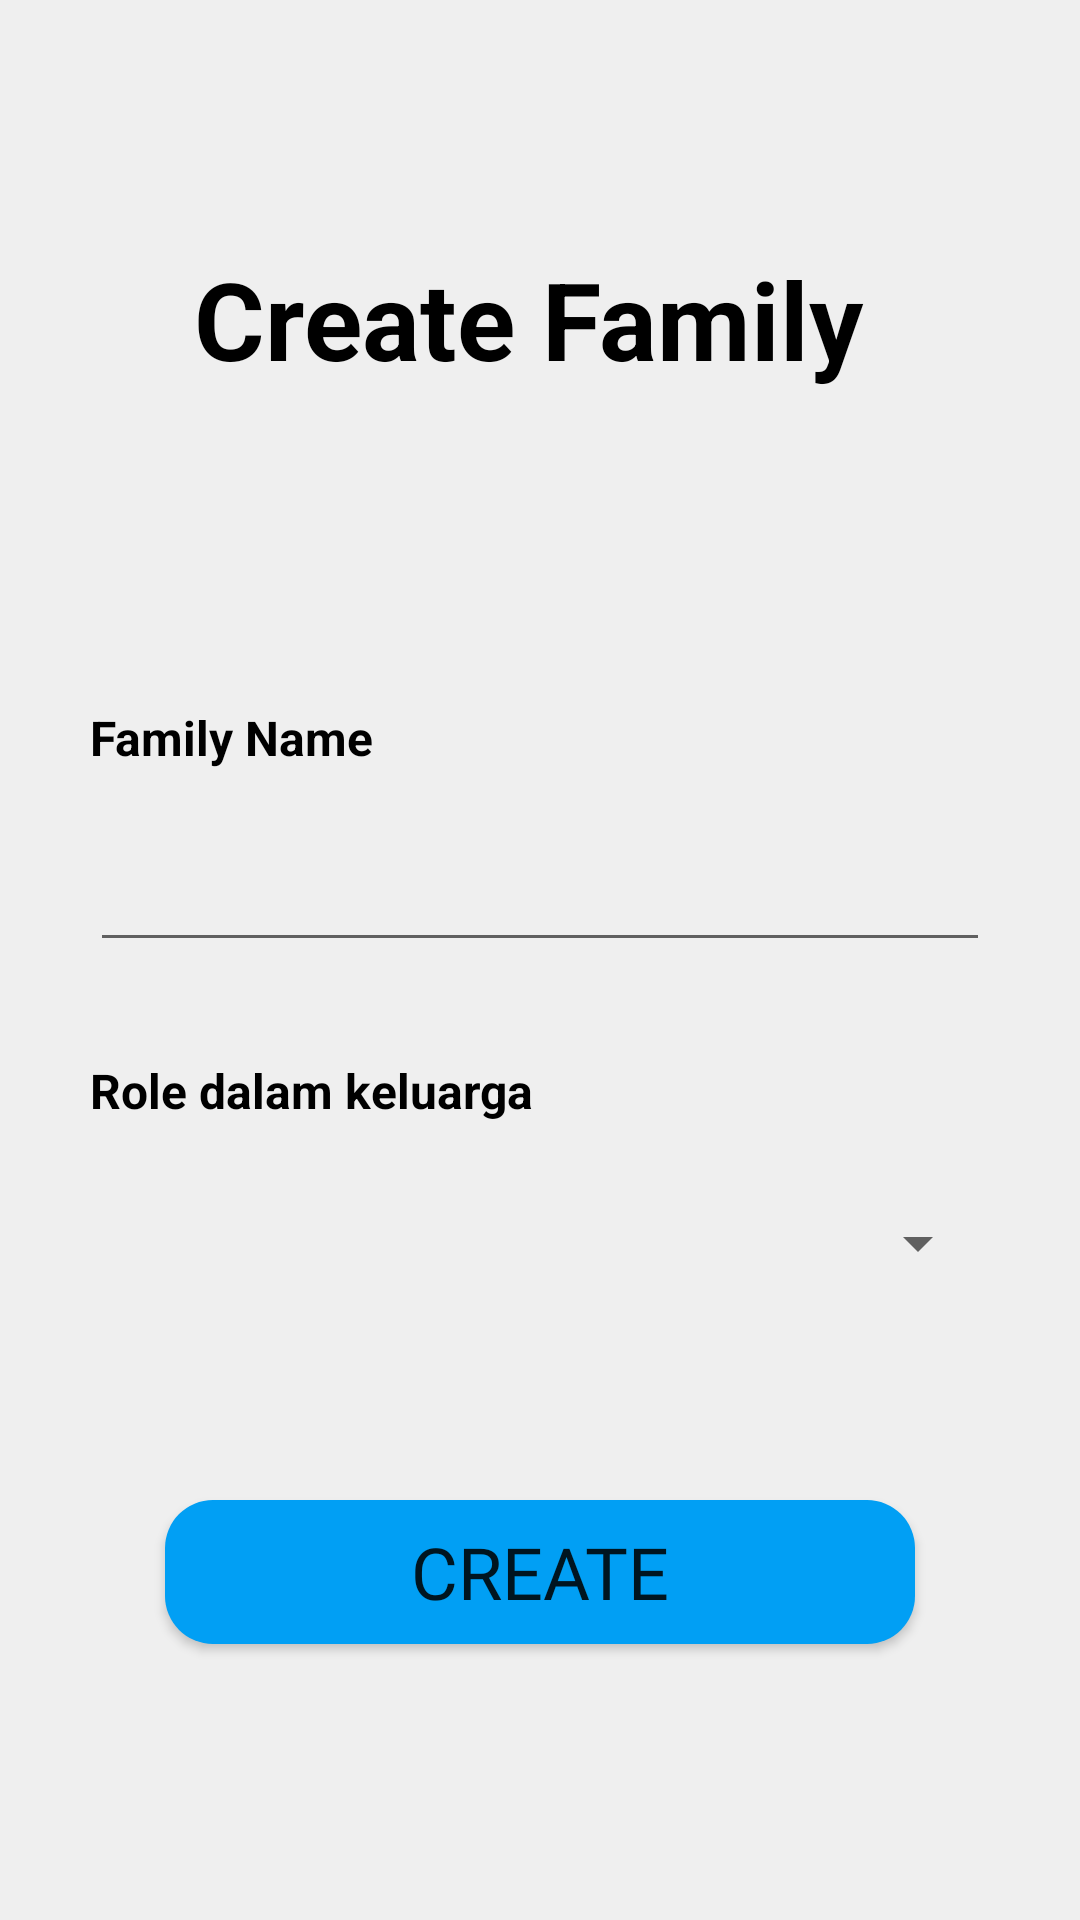

Android layout source for this screen:
<!-- AndroidManifest.xml: application theme Theme.MonMan -->
<!-- res/layout/activity_tambah_keluarga.xml -->
<?xml version="1.0" encoding="utf-8"?>
<androidx.constraintlayout.widget.ConstraintLayout xmlns:android="http://schemas.android.com/apk/res/android"
    xmlns:app="http://schemas.android.com/apk/res-auto"
    xmlns:tools="http://schemas.android.com/tools"
    android:layout_width="match_parent"
    android:layout_height="match_parent"
    android:background="@color/color_two"
    tools:context=".tambah_keluarga">

    <androidx.constraintlayout.widget.ConstraintLayout
        android:layout_width="match_parent"
        android:layout_height="match_parent"
        android:padding="30dp">

        <TextView
            android:id="@+id/imageView"
            android:layout_width="318dp"
            android:layout_height="49dp"
            android:text="Create Family"
            android:textAlignment="center"
            android:textColor="@color/black"
            android:textSize="36sp"
            android:textStyle="bold"
            app:layout_constraintBottom_toBottomOf="parent"
            app:layout_constraintEnd_toEndOf="parent"
            app:layout_constraintHorizontal_bias="0.757"
            app:layout_constraintStart_toStartOf="parent"
            app:layout_constraintTop_toTopOf="parent"
            app:layout_constraintVertical_bias="0.098" />

        <TextView
            android:id="@+id/textView10"
            android:layout_width="wrap_content"
            android:layout_height="wrap_content"
            android:layout_marginTop="104dp"
            android:text="Family Name"
            android:textColor="@color/black"
            android:textSize="16sp"
            android:textStyle="bold"
            app:layout_constraintEnd_toEndOf="parent"
            app:layout_constraintHorizontal_bias="0.0"
            app:layout_constraintStart_toStartOf="parent"
            app:layout_constraintTop_toBottomOf="@+id/imageView" />

        <EditText
            android:id="@+id/inputFamilyName"
            android:layout_width="match_parent"
            android:layout_height="48dp"
            android:layout_marginTop="16dp"
            android:inputType="text"
            android:textColor="@color/black"
            app:layout_constraintEnd_toEndOf="parent"
            app:layout_constraintStart_toStartOf="parent"
            app:layout_constraintTop_toBottomOf="@+id/textView10" />

        <TextView
            android:id="@+id/textView3"
            android:layout_width="wrap_content"
            android:layout_height="wrap_content"
            android:layout_marginTop="32dp"
            android:text="Role dalam keluarga"
            android:textColor="@color/black"
            android:textSize="16sp"
            android:textStyle="bold"
            app:layout_constraintEnd_toEndOf="parent"
            app:layout_constraintHorizontal_bias="0.0"
            app:layout_constraintStart_toStartOf="parent"
            app:layout_constraintTop_toBottomOf="@+id/inputFamilyName" />

        <Spinner
            android:id="@+id/inputFamilyRole"
            android:layout_width="match_parent"
            android:layout_height="48dp"
            android:layout_marginTop="16dp"
            android:ems="15"
            android:inputType="phone"
            android:textColor="@color/black"
            app:layout_constraintEnd_toEndOf="parent"
            app:layout_constraintStart_toStartOf="parent"
            app:layout_constraintTop_toBottomOf="@+id/textView3" />

        <androidx.appcompat.widget.AppCompatButton
            android:id="@+id/createFamilyBtn"
            android:layout_width="match_parent"
            android:layout_height="wrap_content"
            android:layout_marginStart="25dp"
            android:layout_marginTop="56dp"
            android:layout_marginEnd="25dp"
            android:background="@drawable/primary_button"
            android:backgroundTint="@color/colorPrimary"
            android:fontFamily="@font/calibri_bold"
            android:text="Create"
            android:textSize="24sp"
            app:layout_constraintBottom_toBottomOf="parent"
            app:layout_constraintEnd_toEndOf="parent"
            app:layout_constraintHorizontal_bias="0.0"
            app:layout_constraintStart_toStartOf="parent"
            app:layout_constraintTop_toBottomOf="@+id/inputFamilyRole"
            app:layout_constraintVertical_bias="0.086" />

    </androidx.constraintlayout.widget.ConstraintLayout>


</androidx.constraintlayout.widget.ConstraintLayout>
<!-- resources referenced by this layout -->
<resources>
  <color name="black">#FF000000</color>
  <color name="colorPrimary">#019FF4</color>
  <color name="color_two">#EFEFEF</color>
  <!-- drawable primary_button (drawable) -->
  <shape xmlns:android="http://schemas.android.com/apk/res/android"
      android:shape="rectangle">
      <corners android:radius="16dp" />
      <solid android:color="#4287f5" />
  </shape>
  <style name="Theme.MonMan" parent="Base.Theme.MonMan" />
  <style name="Base.Theme.MonMan" parent="Theme.MaterialComponents.Light.NoActionBar">
          
          
      </style>
</resources>
